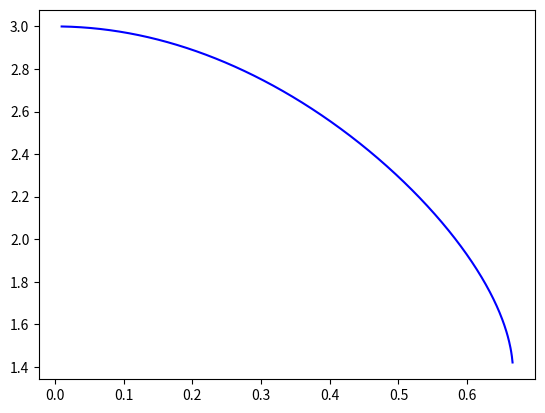

Source code (Python):
"""
Dessiner la distance focale en fonction de la hauteur
"""
from math import asin

import numpy as np
import matplotlib
import matplotlib.pyplot as plt

matplotlib.use("svg")

R, n = 1, 3 / 2
hl = R / n
x = np.arange(0.01 * R, hl, 0.001)
y = x / np.tan(i1 := x / R) + x / np.tan(np.arcsin((x * n) / R) - i1)

plt.plot(x, y, "b")
plt.savefig("output.svg", format="svg")

h = 1.
for h in x:
    if h > hl:
        continue
    D = asin(h / R) + asin((h * n) / R)
    if D > 1:
        break

print("Hauteur limite pour être dans les conditions de Gauss: %.3f cm" % h)
